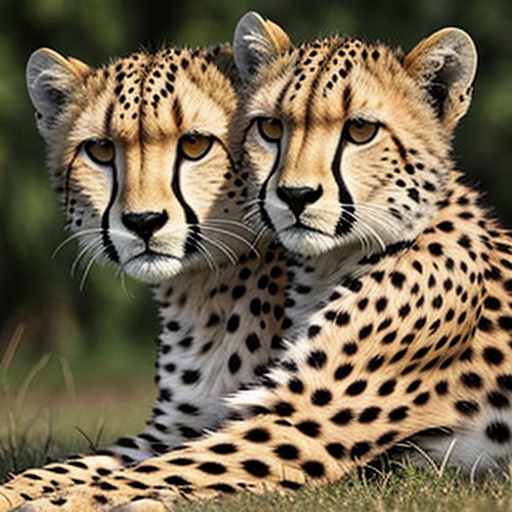
Generation parameters embedded in this image by AUTOMATIC1111 Stable Diffusion web UI or a fork of it (Forge, ...) (PNG 'parameters' text chunk):
cheetah
Negative prompt: person, human, men, women, painting, cartoon, anime, comic
Steps: 20, Sampler: DPM++ 2M, Schedule type: Karras, CFG scale: 7, Seed: 4149142508, Size: 512x512, Model hash: 463d6a9fe8, Model: absolutereality_v181, VAE hash: 235745af8d, VAE: vae-ft-mse-840000-ema-pruned.ckpt, Version: v1.10.1